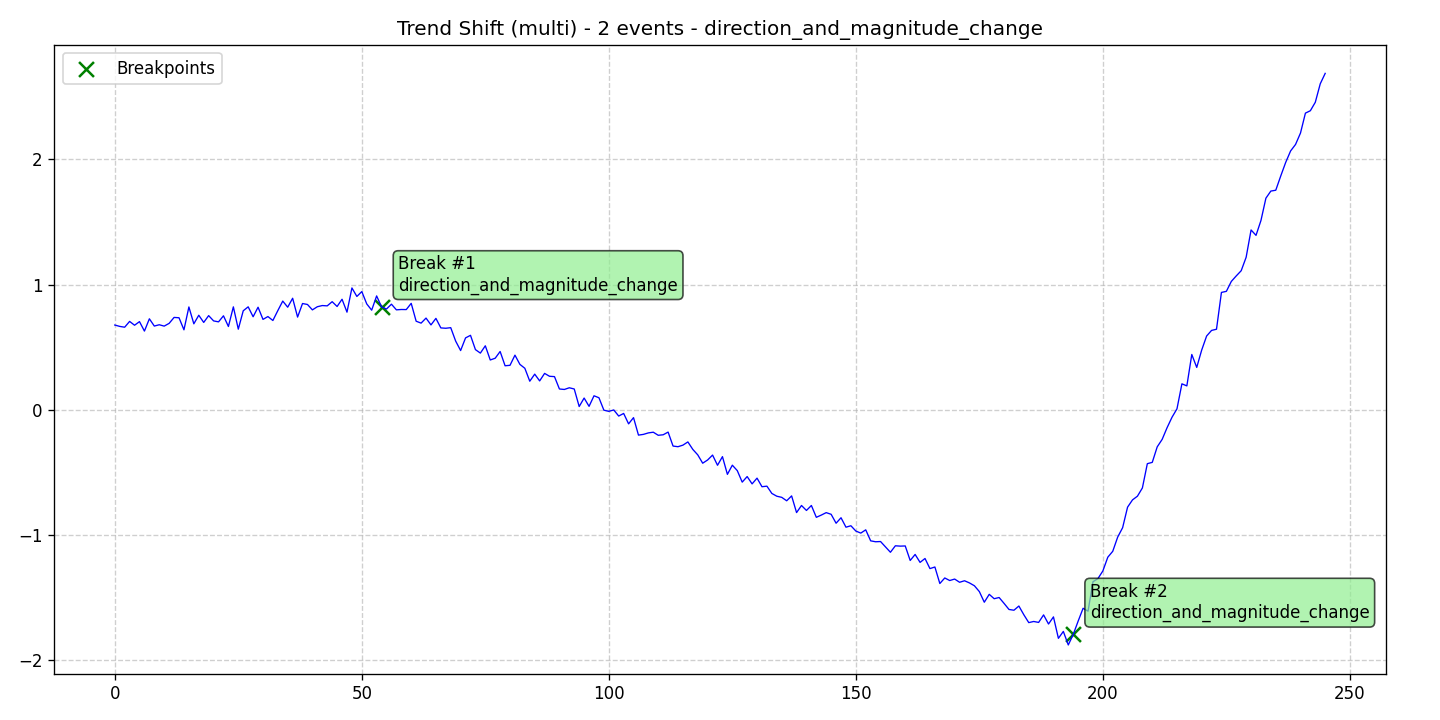

The data file committed next to this chart (first rows):
data, stationary, det_lin_up, det_lin_down, det_quad, det_cubic, det_exp, det_damped, stoc_trend, volatility, single_seas, multiple_seas, point_anom_single, point_anom_multi, collect_anom, context_anom, mean_shift, var_shift, trend_shift, date, is_break, is_anomaly, is_multi, location_beginning
0.6766, 0, 0, 0, 0, 0, 0, 0, 0, 0, 0, 0, 0, 0, 0, 0, 0, 0, 1, 2020-01-01, 0, 0, 1, 0
0.6656, 0, 0, 0, 0, 0, 0, 0, 0, 0, 0, 0, 0, 0, 0, 0, 0, 0, 1, 2020-01-02, 0, 0, 1, 0
0.6592, 0, 0, 0, 0, 0, 0, 0, 0, 0, 0, 0, 0, 0, 0, 0, 0, 0, 1, 2020-01-03, 0, 0, 1, 0
0.7055, 0, 0, 0, 0, 0, 0, 0, 0, 0, 0, 0, 0, 0, 0, 0, 0, 0, 1, 2020-01-04, 0, 0, 1, 0
0.6748, 0, 0, 0, 0, 0, 0, 0, 0, 0, 0, 0, 0, 0, 0, 0, 0, 0, 1, 2020-01-05, 0, 0, 1, 0
0.7037, 0, 0, 0, 0, 0, 0, 0, 0, 0, 0, 0, 0, 0, 0, 0, 0, 0, 1, 2020-01-06, 0, 0, 1, 0
0.6281, 0, 0, 0, 0, 0, 0, 0, 0, 0, 0, 0, 0, 0, 0, 0, 0, 0, 1, 2020-01-07, 0, 0, 1, 0
0.7263, 0, 0, 0, 0, 0, 0, 0, 0, 0, 0, 0, 0, 0, 0, 0, 0, 0, 1, 2020-01-08, 0, 0, 1, 0
0.6683, 0, 0, 0, 0, 0, 0, 0, 0, 0, 0, 0, 0, 0, 0, 0, 0, 0, 1, 2020-01-09, 0, 0, 1, 0
0.6787, 0, 0, 0, 0, 0, 0, 0, 0, 0, 0, 0, 0, 0, 0, 0, 0, 0, 1, 2020-01-10, 0, 0, 1, 0
0.6679, 0, 0, 0, 0, 0, 0, 0, 0, 0, 0, 0, 0, 0, 0, 0, 0, 0, 1, 2020-01-11, 0, 0, 1, 0
0.6898, 0, 0, 0, 0, 0, 0, 0, 0, 0, 0, 0, 0, 0, 0, 0, 0, 0, 1, 2020-01-12, 0, 0, 1, 0
0.7371, 0, 0, 0, 0, 0, 0, 0, 0, 0, 0, 0, 0, 0, 0, 0, 0, 0, 1, 2020-01-13, 0, 0, 1, 0
0.7346, 0, 0, 0, 0, 0, 0, 0, 0, 0, 0, 0, 0, 0, 0, 0, 0, 0, 1, 2020-01-14, 0, 0, 1, 0
0.6383, 0, 0, 0, 0, 0, 0, 0, 0, 0, 0, 0, 0, 0, 0, 0, 0, 0, 1, 2020-01-15, 0, 0, 1, 0
0.8208, 0, 0, 0, 0, 0, 0, 0, 0, 0, 0, 0, 0, 0, 0, 0, 0, 0, 1, 2020-01-16, 0, 0, 1, 0
0.6863, 0, 0, 0, 0, 0, 0, 0, 0, 0, 0, 0, 0, 0, 0, 0, 0, 0, 1, 2020-01-17, 0, 0, 1, 0
0.7546, 0, 0, 0, 0, 0, 0, 0, 0, 0, 0, 0, 0, 0, 0, 0, 0, 0, 1, 2020-01-18, 0, 0, 1, 0
0.6973, 0, 0, 0, 0, 0, 0, 0, 0, 0, 0, 0, 0, 0, 0, 0, 0, 0, 1, 2020-01-19, 0, 0, 1, 0
0.7516, 0, 0, 0, 0, 0, 0, 0, 0, 0, 0, 0, 0, 0, 0, 0, 0, 0, 1, 2020-01-20, 0, 0, 1, 0
0.7095, 0, 0, 0, 0, 0, 0, 0, 0, 0, 0, 0, 0, 0, 0, 0, 0, 0, 1, 2020-01-21, 0, 0, 1, 0
0.7018, 0, 0, 0, 0, 0, 0, 0, 0, 0, 0, 0, 0, 0, 0, 0, 0, 0, 1, 2020-01-22, 0, 0, 1, 0
0.7501, 0, 0, 0, 0, 0, 0, 0, 0, 0, 0, 0, 0, 0, 0, 0, 0, 0, 1, 2020-01-23, 0, 0, 1, 0
0.6649, 0, 0, 0, 0, 0, 0, 0, 0, 0, 0, 0, 0, 0, 0, 0, 0, 0, 1, 2020-01-24, 0, 0, 1, 0
0.8215, 0, 0, 0, 0, 0, 0, 0, 0, 0, 0, 0, 0, 0, 0, 0, 0, 0, 1, 2020-01-25, 0, 0, 1, 0
0.6435, 0, 0, 0, 0, 0, 0, 0, 0, 0, 0, 0, 0, 0, 0, 0, 0, 0, 1, 2020-01-26, 0, 0, 1, 0
0.7902, 0, 0, 0, 0, 0, 0, 0, 0, 0, 0, 0, 0, 0, 0, 0, 0, 0, 1, 2020-01-27, 0, 0, 1, 0
0.8217, 0, 0, 0, 0, 0, 0, 0, 0, 0, 0, 0, 0, 0, 0, 0, 0, 0, 1, 2020-01-28, 0, 0, 1, 0
0.7426, 0, 0, 0, 0, 0, 0, 0, 0, 0, 0, 0, 0, 0, 0, 0, 0, 0, 1, 2020-01-29, 0, 0, 1, 0
0.8187, 0, 0, 0, 0, 0, 0, 0, 0, 0, 0, 0, 0, 0, 0, 0, 0, 0, 1, 2020-01-30, 0, 0, 1, 0
0.7216, 0, 0, 0, 0, 0, 0, 0, 0, 0, 0, 0, 0, 0, 0, 0, 0, 0, 1, 2020-01-31, 0, 0, 1, 0
0.7442, 0, 0, 0, 0, 0, 0, 0, 0, 0, 0, 0, 0, 0, 0, 0, 0, 0, 1, 2020-02-01, 0, 0, 1, 0
0.7127, 0, 0, 0, 0, 0, 0, 0, 0, 0, 0, 0, 0, 0, 0, 0, 0, 0, 1, 2020-02-02, 0, 0, 1, 0
0.7916, 0, 0, 0, 0, 0, 0, 0, 0, 0, 0, 0, 0, 0, 0, 0, 0, 0, 1, 2020-02-03, 0, 0, 1, 0
0.8677, 0, 0, 0, 0, 0, 0, 0, 0, 0, 0, 0, 0, 0, 0, 0, 0, 0, 1, 2020-02-04, 0, 0, 1, 0
0.8189, 0, 0, 0, 0, 0, 0, 0, 0, 0, 0, 0, 0, 0, 0, 0, 0, 0, 1, 2020-02-05, 0, 0, 1, 0
0.8902, 0, 0, 0, 0, 0, 0, 0, 0, 0, 0, 0, 0, 0, 0, 0, 0, 0, 1, 2020-02-06, 0, 0, 1, 0
0.7399, 0, 0, 0, 0, 0, 0, 0, 0, 0, 0, 0, 0, 0, 0, 0, 0, 0, 1, 2020-02-07, 0, 0, 1, 0
0.8482, 0, 0, 0, 0, 0, 0, 0, 0, 0, 0, 0, 0, 0, 0, 0, 0, 0, 1, 2020-02-08, 0, 0, 1, 0
0.8406, 0, 0, 0, 0, 0, 0, 0, 0, 0, 0, 0, 0, 0, 0, 0, 0, 0, 1, 2020-02-09, 0, 0, 1, 0
0.7974, 0, 0, 0, 0, 0, 0, 0, 0, 0, 0, 0, 0, 0, 0, 0, 0, 0, 1, 2020-02-10, 0, 0, 1, 0
0.8225, 0, 0, 0, 0, 0, 0, 0, 0, 0, 0, 0, 0, 0, 0, 0, 0, 0, 1, 2020-02-11, 0, 0, 1, 0
0.832, 0, 0, 0, 0, 0, 0, 0, 0, 0, 0, 0, 0, 0, 0, 0, 0, 0, 1, 2020-02-12, 0, 0, 1, 0
0.8295, 0, 0, 0, 0, 0, 0, 0, 0, 0, 0, 0, 0, 0, 0, 0, 0, 0, 1, 2020-02-13, 0, 0, 1, 0
0.8628, 0, 0, 0, 0, 0, 0, 0, 0, 0, 0, 0, 0, 0, 0, 0, 0, 0, 1, 2020-02-14, 0, 0, 1, 0
0.8245, 0, 0, 0, 0, 0, 0, 0, 0, 0, 0, 0, 0, 0, 0, 0, 0, 0, 1, 2020-02-15, 0, 0, 1, 0
0.8823, 0, 0, 0, 0, 0, 0, 0, 0, 0, 0, 0, 0, 0, 0, 0, 0, 0, 1, 2020-02-16, 0, 0, 1, 0
0.7792, 0, 0, 0, 0, 0, 0, 0, 0, 0, 0, 0, 0, 0, 0, 0, 0, 0, 1, 2020-02-17, 0, 0, 1, 0
0.9725, 0, 0, 0, 0, 0, 0, 0, 0, 0, 0, 0, 0, 0, 0, 0, 0, 0, 1, 2020-02-18, 0, 0, 1, 0
0.9047, 0, 0, 0, 0, 0, 0, 0, 0, 0, 0, 0, 0, 0, 0, 0, 0, 0, 1, 2020-02-19, 0, 0, 1, 0
0.9434, 0, 0, 0, 0, 0, 0, 0, 0, 0, 0, 0, 0, 0, 0, 0, 0, 0, 1, 2020-02-20, 0, 0, 1, 0
0.845, 0, 0, 0, 0, 0, 0, 0, 0, 0, 0, 0, 0, 0, 0, 0, 0, 0, 1, 2020-02-21, 0, 0, 1, 0
0.7952, 0, 0, 0, 0, 0, 0, 0, 0, 0, 0, 0, 0, 0, 0, 0, 0, 0, 1, 2020-02-22, 0, 0, 1, 0
0.9088, 0, 0, 0, 0, 0, 0, 0, 0, 0, 0, 0, 0, 0, 0, 0, 0, 0, 1, 2020-02-23, 0, 0, 1, 0
0.821, 0, 0, 0, 0, 0, 0, 0, 0, 0, 0, 0, 0, 0, 0, 0, 0, 0, 1, 2020-02-24, 1, 0, 1, 0
0.8044, 0, 0, 0, 0, 0, 0, 0, 0, 0, 0, 0, 0, 0, 0, 0, 0, 0, 1, 2020-02-25, 0, 0, 1, 0
0.8429, 0, 0, 0, 0, 0, 0, 0, 0, 0, 0, 0, 0, 0, 0, 0, 0, 0, 1, 2020-02-26, 0, 0, 1, 0
0.7978, 0, 0, 0, 0, 0, 0, 0, 0, 0, 0, 0, 0, 0, 0, 0, 0, 0, 1, 2020-02-27, 0, 0, 1, 0
0.8005, 0, 0, 0, 0, 0, 0, 0, 0, 0, 0, 0, 0, 0, 0, 0, 0, 0, 1, 2020-02-28, 0, 0, 1, 0
0.7998, 0, 0, 0, 0, 0, 0, 0, 0, 0, 0, 0, 0, 0, 0, 0, 0, 0, 1, 2020-02-29, 0, 0, 1, 0
... 186 more rows
